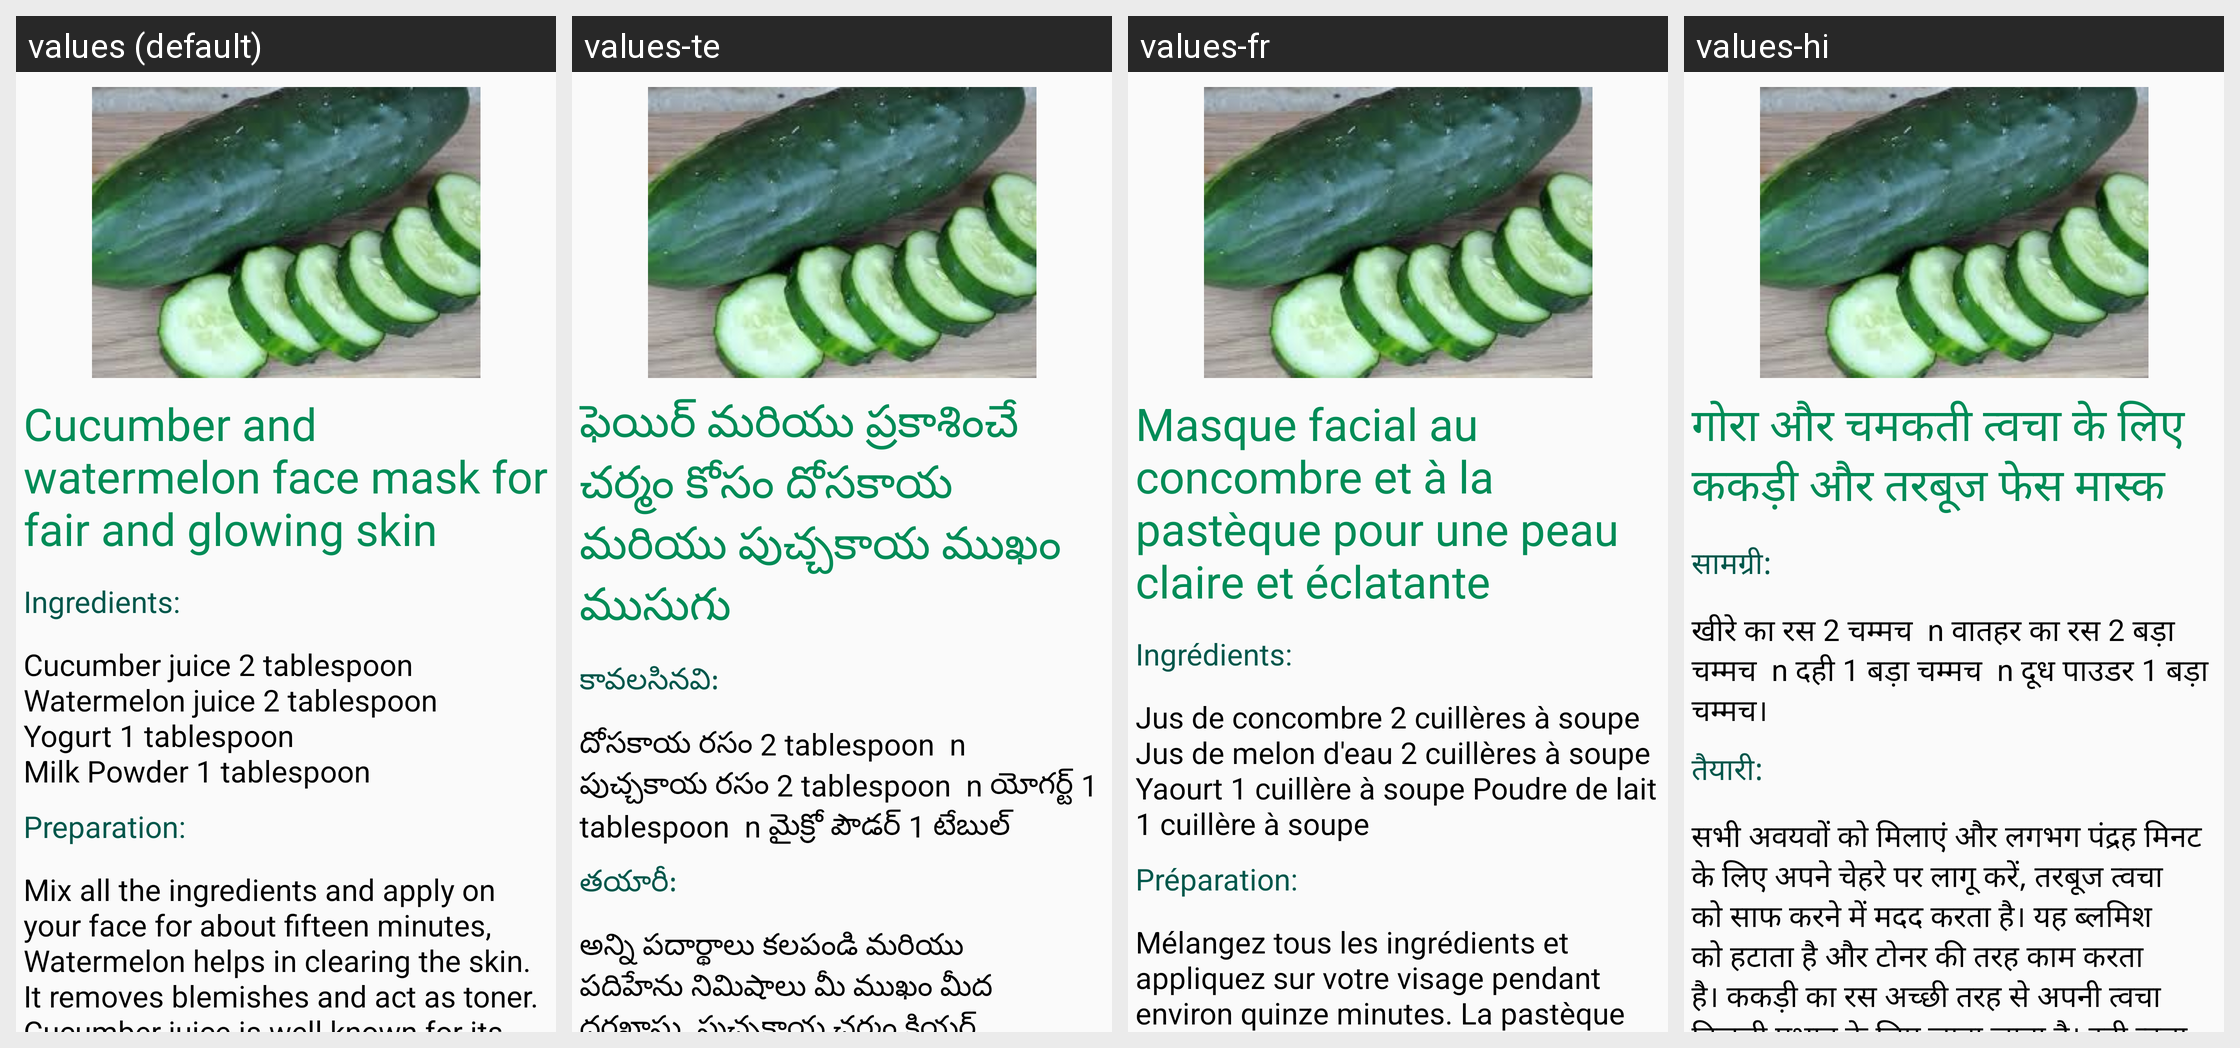

Strings drawn on this Android screen and how each of the app's shown locales translates them:
Android screen res/layout/facecarefragment_tab4.xml rendered under 4 locales, left to right: values (default), values-te, values-fr, values-hi. Device: Nexus 5 (rendered at 1080×1920; each locale shown at half size, 540×960, under a caption strip naming it); theme AppTheme.
Strings drawn on this screen, with the default value and each locale's value (text and hints the layout hard-codes, and strings that could not be matched under every locale, appear in the picture but are not listed):

cucumber1
  values: Cucumber and watermelon face mask for fair and glowing skin
  values-te: ఫెయిర్ మరియు ప్రకాశించే చర్మం కోసం దోసకాయ మరియు పుచ్చకాయ ముఖం ముసుగు
  values-fr: Masque facial au concombre et à la pastèque pour une peau claire et éclatante
  values-hi: गोरा और चमकती त्वचा के लिए ककड़ी और तरबूज फेस मास्क

cucumber2
  values: Ingredients:
  values-te: కావలసినవి:
  values-fr: Ingrédients:
  values-hi: सामग्री:

cucumber3
  values: Cucumber juice 2 tablespoon
      Watermelon juice 2 tablespoon
      Yogurt 1 tablespoon
      Milk Powder 1 tablespoon
  values-te: దోసకాయ రసం 2 tablespoon  n పుచ్చకాయ రసం 2 tablespoon  n యోగర్ట్ 1 tablespoon  n మైక్రో పౌడర్ 1 టేబుల్
  values-fr: Jus de concombre 2 cuillères à soupe Jus de melon d'eau 2 cuillères à soupe Yaourt 1 cuillère à soupe Poudre de lait 1 cuillère à soupe
  values-hi: खीरे का रस 2 चम्मच  n वातहर का रस 2 बड़ा चम्मच  n दही 1 बड़ा चम्मच  n दूध पाउडर 1 बड़ा चम्मच।

cucumber4
  values: Preparation:
  values-te: తయారీ:
  values-fr: Préparation:
  values-hi: तैयारी:

cucumber5
  values: Mix all the ingredients and apply on your face for about fifteen minutes, Watermelon helps in clearing the skin. It removes blemishes and act as toner. Cucumber juice is well known for its skin lightning effect. Yogurt softens and tightens the skin. Milk powder act as a binding agent as well as it helps in cleanising the skin and lightening the skin tone. This is a wonder full face mask for fair …[clipped]
  values-te: అన్ని పదార్థాలు కలపండి మరియు పదిహేను నిమిషాలు మీ ముఖం మీద దరఖాస్తు, పుచ్చకాయ చర్మం క్లియర్ లో సహాయపడుతుంది. ఇది దోషాలను తొలగిస్తుంది మరియు టోనర్గా పని చేస్తుంది. దోసకాయ రసం దాని చర్మం మెరుపు ప్రభావానికి ప్రసిద్ధి చెందింది. యోగార్ట్ మృదువుగా మరియు చర్మం బిగించి ఉంటుంది. పాలు పొడి కూడా ఒక బైండింగ్ ఏజెంట్ గా పనిచేస్తుంది మరియు ఇది చర్మంను శుభ్రపరుస్తుంది మరియు చర్మపు టోన్ను కాంతివంతం చేయడానికి …[clipped]
  values-fr: Mélangez tous les ingrédients et appliquez sur votre visage pendant environ quinze minutes. La pastèque aide à éclaircir la peau. Il supprime les imperfections et agit comme un toner. Le jus de concombre est bien connu pour son effet éclair de peau. Le yogourt adoucit et raffermit la peau. Le lait en poudre agit comme un liant et aide à nettoyer la peau et à éclaircir le teint. Ceci est un masque …[clipped]
  values-hi: सभी अवयवों को मिलाएं और लगभग पंद्रह मिनट के लिए अपने चेहरे पर लागू करें, तरबूज त्वचा को साफ करने में मदद करता है। यह ब्लमिश को हटाता है और टोनर की तरह काम करता है। ककड़ी का रस अच्छी तरह से अपनी त्वचा बिजली प्रभाव के लिए जाना जाता है। दही त्वचा को मुलायम और कसता है। मिल्क पाउडर एक बाध्यकारी एजेंट के रूप में काम करता है और साथ ही यह त्वचा को साफ करने और त्वचा की टोन को हल्का करने में मदद करता है। …[clipped]
